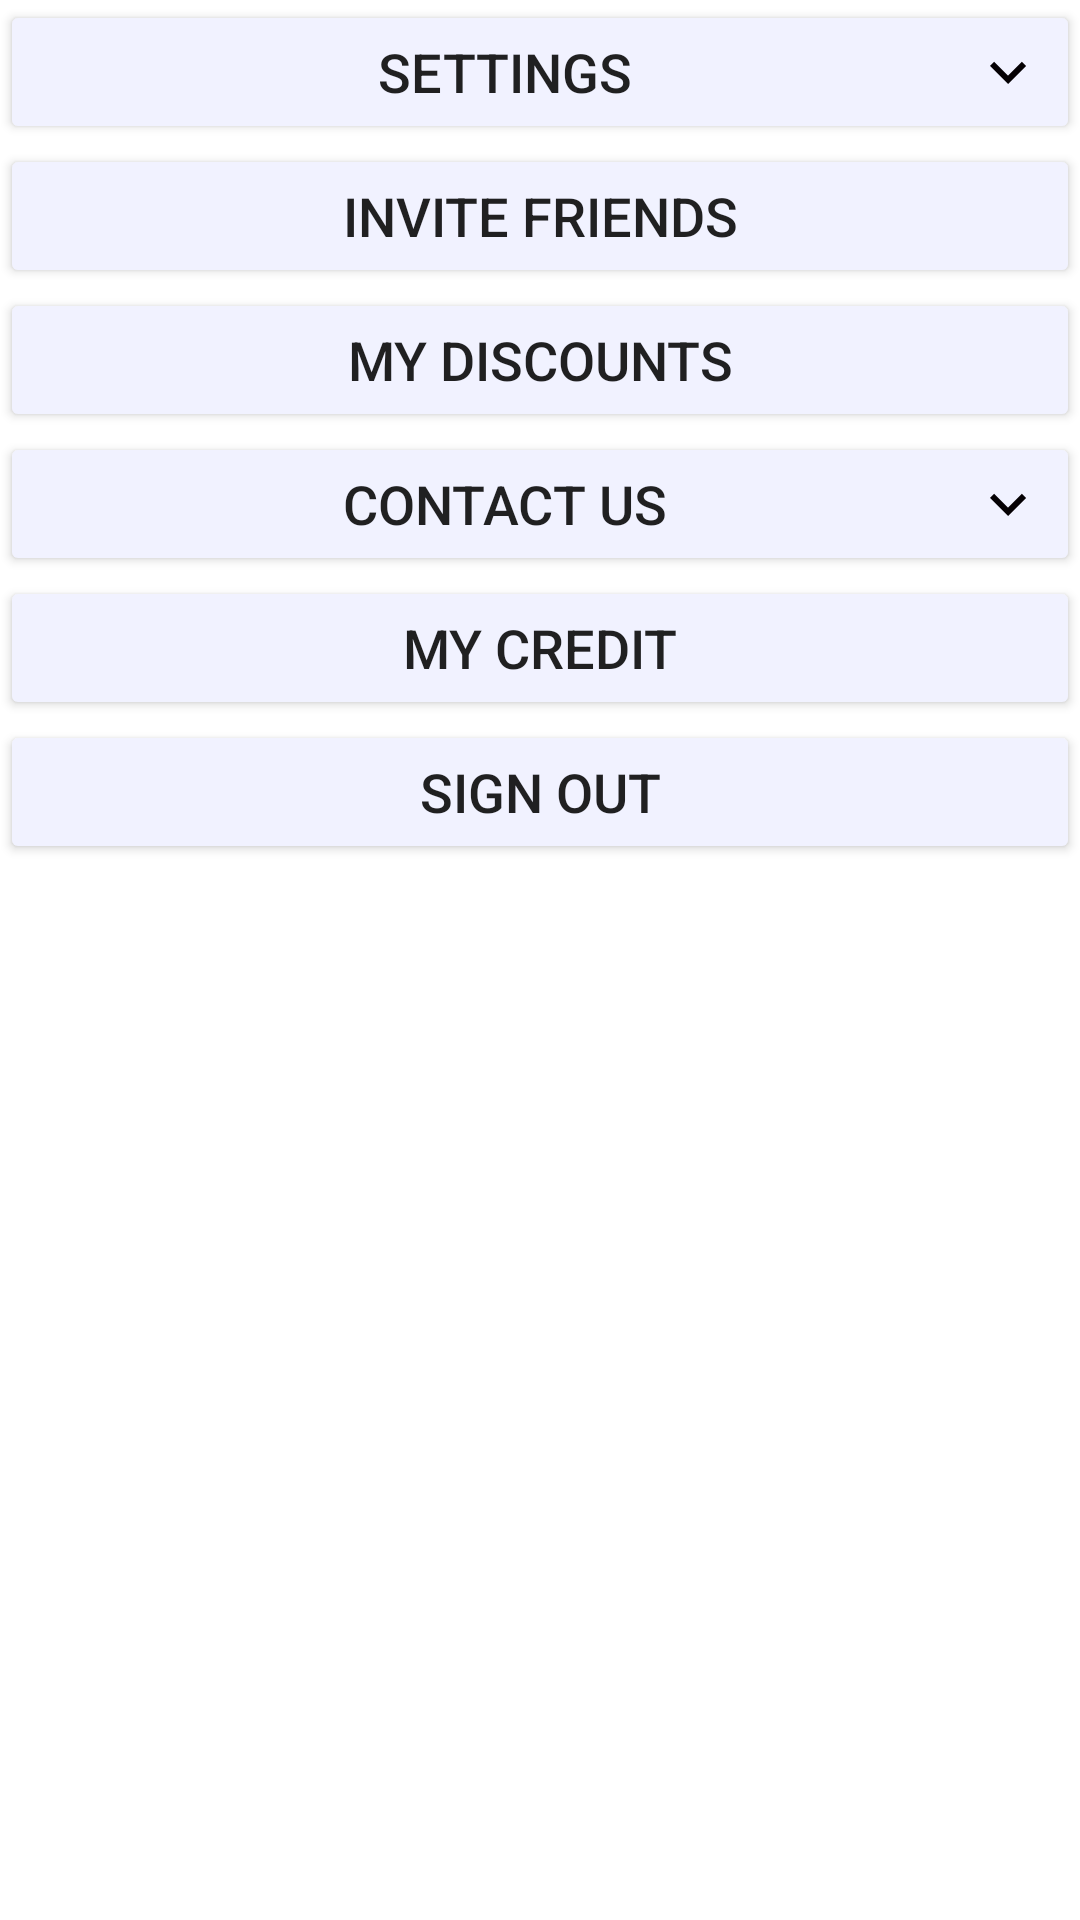

This screen was rendered from an Android layout file. Write that file and the resources it references.
<!-- AndroidManifest.xml: application theme Theme.ClientApp -->
<!-- res/layout/fragment_my_account.xml -->
<?xml version="1.0" encoding="utf-8"?>

<RelativeLayout xmlns:android="http://schemas.android.com/apk/res/android"
    xmlns:tools="http://schemas.android.com/tools"
    android:layout_width="match_parent"
    android:layout_height="match_parent"
    tools:context=".MyAccountFragment"
    android:backgroundTint="#f1f3f4"
    android:id="@+id/mainAccountLayout">
    <ScrollView
        android:layout_width="match_parent"
        android:layout_height="match_parent"
        >
        <LinearLayout
            android:layout_width="match_parent"
            android:layout_height="match_parent"
            android:orientation="vertical"
            >
    <androidx.appcompat.widget.AppCompatButton
        android:layout_width="match_parent"
        android:layout_height="wrap_content"
        android:text="@string/settings"
        android:textSize="18sp"
        android:backgroundTint="#f1f2ff"
        android:id="@+id/bt_settings"
        android:drawableRight="@drawable/ic_arrow_down"
        />
<include layout="@layout/settings_layout"/>
            <androidx.appcompat.widget.AppCompatButton
                android:layout_width="match_parent"
                android:layout_height="wrap_content"
                android:text="@string/invite_friends"
                android:textSize="18sp"
                android:backgroundTint="#f1f2ff"
                android:id="@+id/bt_InviteFriends"

                />
            <androidx.appcompat.widget.AppCompatButton
                android:layout_width="match_parent"
                android:layout_height="wrap_content"
                android:text="@string/my_discounts"
                android:textSize="18sp"
                android:backgroundTint="#f1f2ff"
                android:id="@+id/bt_discounts"

                />
            <androidx.appcompat.widget.AppCompatButton
                android:layout_width="match_parent"
                android:layout_height="wrap_content"
                android:text="@string/contact_us"
                android:textSize="18sp"
android:drawableRight="@drawable/ic_arrow_down"
                android:backgroundTint="#f1f2ff"
                android:id="@+id/bt_ContactUs"
                />
            <include layout="@layout/contact_layout"
                ></include>
            <androidx.appcompat.widget.AppCompatButton
                android:layout_width="match_parent"
                android:layout_height="wrap_content"
                android:text="@string/my_credit"
                android:textSize="18sp"
                android:backgroundTint="#f1f2ff"
                android:id="@+id/bt_points"
                />
            <androidx.appcompat.widget.AppCompatButton
                android:layout_width="match_parent"
                android:layout_height="wrap_content"
                android:text="@string/sign_out"
                android:textSize="18sp"
                android:backgroundTint="#f1f2ff"
                android:id="@+id/bt_signOut"
                />

        </LinearLayout>

    </ScrollView>
</RelativeLayout>
<!-- res/layout/settings_layout.xml (included above) -->
<?xml version="1.0" encoding="utf-8"?>

<LinearLayout xmlns:android="http://schemas.android.com/apk/res/android"
    android:layout_width="match_parent" android:layout_height="match_parent"
  android:orientation="vertical"  android:id="@+id/settingsLayout" android:visibility="gone">
    <RelativeLayout
        android:layout_width="wrap_content"
        android:layout_height="wrap_content"
       >
        <TextView
            android:layout_width="wrap_content"
            android:layout_height="wrap_content"
            android:text="Change Language"
            android:layout_marginLeft="20dp"
            android:textSize="18sp"
            android:textColor="@color/black"
            android:layout_margin="10dp"
            android:id="@+id/txtChangeLanguage"
            />

    </RelativeLayout>
    <RelativeLayout
        android:layout_width="wrap_content"
        android:layout_height="wrap_content"
        >
        <TextView
            android:layout_width="wrap_content"
            android:layout_height="wrap_content"
            android:text="Dark Mode"
            android:layout_marginLeft="20dp"
            android:textSize="18sp"
            android:textColor="@color/black"
            android:layout_margin="10dp"
            />
        <Switch
            android:layout_width="wrap_content"
            android:layout_height="wrap_content"
            android:layout_alignParentRight="true"
            android:layout_marginTop="10dp"
            android:layout_marginRight="10dp"
            />
    </RelativeLayout>



</LinearLayout>
<!-- res/layout/contact_layout.xml (included above) -->
<?xml version="1.0" encoding="utf-8"?>

<LinearLayout xmlns:android="http://schemas.android.com/apk/res/android"
    android:layout_width="match_parent" android:layout_height="match_parent"
    android:orientation="vertical"
    android:visibility="gone"
    android:id="@+id/contactLayout"
    >
    <LinearLayout
        android:layout_width="wrap_content"
        android:layout_height="wrap_content"
        android:orientation="horizontal"
        >
        <TextView
            android:layout_width="wrap_content"
            android:layout_height="wrap_content"
            android:text="Customer Service : "
            android:textColor="@color/black"
            android:layout_margin="10dp"
            android:textSize="16sp"
            />
<TextView
    android:layout_width="wrap_content"
    android:layout_height="wrap_content"
    android:text="Example number"
    android:textColor="@color/black"
    android:layout_margin="10dp"
    android:textSize="16sp"/>

    </LinearLayout>
    <LinearLayout
        android:layout_width="wrap_content"
        android:layout_height="wrap_content"
        android:orientation="horizontal"
        >
        <TextView
            android:layout_width="wrap_content"
            android:layout_height="wrap_content"
            android:text="Email : "
            android:textColor="@color/black"
            android:layout_margin="10dp"
            android:textSize="16sp"
            />
        <TextView
            android:layout_width="wrap_content"
            android:layout_height="wrap_content"
            android:text="Example email"
            android:textColor="@color/black"
            android:layout_margin="10dp"
            android:textSize="16sp"/>

    </LinearLayout>




</LinearLayout>
<!-- resources referenced by this layout -->
<resources>
  <color name="black">#FF000000</color>
  <!-- drawable ic_arrow_down (drawable) -->
  <vector android:height="24dp" android:tint="#050104"
      android:viewportHeight="24" android:viewportWidth="24"
      android:width="24dp" xmlns:android="http://schemas.android.com/apk/res/android">
      <path android:fillColor="@android:color/white" android:pathData="M7.41,8.59L12,13.17l4.59,-4.58L18,10l-6,6 -6,-6 1.41,-1.41z"/>
  </vector>
  <string name="contact_us">Contact Us</string>
  <string name="invite_friends">Invite Friends</string>
  <string name="my_credit">My Credit</string>
  <string name="my_discounts">My Discounts</string>
  <string name="settings">Settings</string>
  <string name="sign_out">Sign out</string>
  <style name="Theme.ClientApp" parent="Theme.MaterialComponents.Light">
          
          <item name="colorPrimary">#ff6b01</item>
          <item name="colorPrimaryVariant">@color/purple_700</item>
          <item name="colorOnPrimary">@color/white</item>
          <item name="background">@drawable/round_rect</item>
          
          <item name="colorSecondary">@color/teal_200</item>
          <item name="colorSecondaryVariant">@color/teal_700</item>
          <item name="colorOnSecondary">@color/black</item>
          
          <item name="android:statusBarColor" tools:targetApi="l">#f1f3f4</item>
          <item name="buttonTint">#ff6b01</item>
          
      </style>
  <color name="purple_700">#FF3700B3</color>
  <color name="white">#FFFFFFFF</color>
  <!-- drawable round_rect (drawable) -->
  <?xml version="1.0" encoding="utf-8"?>
  
  <shape
      xmlns:android="http://schemas.android.com/apk/res/android"
      android:shape="oval"  >
  <size
      android:height="50dp"
      android:width="50dp"
      />
      <solid
          android:color="#ff6b01" >
      </solid>
  
  
  
  </shape>
  <color name="teal_200">#FF03DAC5</color>
  <color name="teal_700">#FF018786</color>
</resources>
